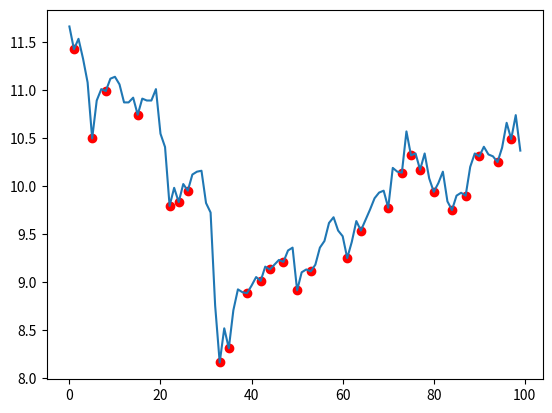

The matplotlib source for this figure:
# -*- coding: utf-8 -*-

# 计算股票交易价格序列中的极值点（高点，低点）

from scipy.signal import argrelextrema, argrelmin
import numpy as np
import matplotlib.pyplot as plt

x = np.array(
    [11.6649, 11.4273, 11.5362, 11.3282, 11.0807, 10.4964, 10.8925, 11.0114, 10.9916, 11.1203, 11.1401, 11.0609,
     10.8727, 10.8727, 10.9222, 10.744, 10.9123, 10.8925, 10.8925, 11.0114, 10.546, 10.4073, 9.7934, 9.9815, 9.833,
     10.0211, 9.9518, 10.1202, 10.1499, 10.1598, 9.8231, 9.7241, 8.7536, 8.1595, 8.516, 8.308, 8.7041, 8.922, 8.8923,
     8.8824, 8.9616, 9.0507, 9.0111, 9.1596, 9.1299, 9.1794, 9.229, 9.2091, 9.328, 9.3577, 8.9121, 9.1002, 9.1299,
     9.1101, 9.1794, 9.3577, 9.427, 9.6151, 9.6746, 9.5359, 9.4765, 9.2488, 9.4171, 9.6349, 9.5359, 9.6448, 9.7538,
     9.8726, 9.932, 9.9518, 9.7736, 10.1895, 10.1499, 10.14, 10.57, 10.32, 10.34, 10.17, 10.34, 10.08, 9.94, 10.03,
     10.15, 9.84, 9.75, 9.9, 9.93, 9.9, 10.2, 10.34, 10.31, 10.41, 10.33, 10.31, 10.25, 10.4, 10.66, 10.49, 10.74,
     10.37
])

print(argrelmin(x))

plt.plot(range(0, len(x)), x)
plt.scatter(
    argrelmin(x),
    x[argrelmin(x)],
    c='red'
)
plt.show()

# from scipy import signal
#
# peaks, _ = signal.find_peaks(x, distance=2)  # distance表示极大值点两两之间的距离至少大于等于5个水平单位
#
# print(peaks)
# print(len(peaks))  # the number of peaks
#
# plt.figure(figsize=(20, 5))
# plt.plot(x)
# for i in range(len(peaks)):
#     plt.plot(peaks[i], x[peaks[i]], '*', markersize=10)
# plt.show()
